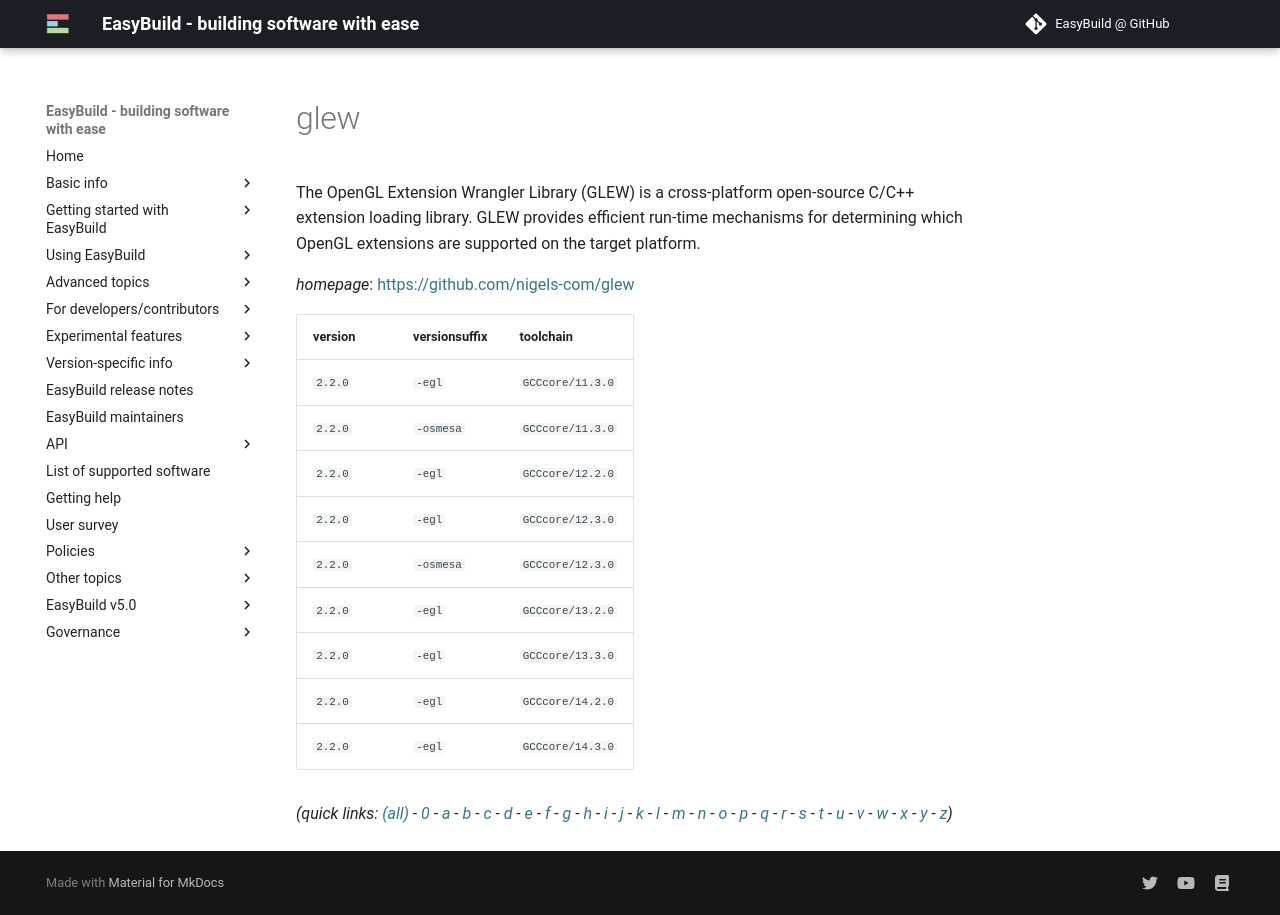

repository: easybuilders/easybuild-docs · page: version-specific/supported-software/g/glew/index.html · generator: mkdocs

---
search:
  boost: 0.5
---
# glew

The OpenGL Extension Wrangler Library (GLEW) is a cross-platform open-source C/C++ extension loading library. GLEW provides efficient run-time mechanisms for determining which OpenGL extensions are supported on the target platform.

*homepage*: <https://github.com/nigels-com/glew>

version | versionsuffix | toolchain
--------|---------------|----------
``2.2.0`` | ``-egl`` | ``GCCcore/11.3.0``
``2.2.0`` | ``-osmesa`` | ``GCCcore/11.3.0``
``2.2.0`` | ``-egl`` | ``GCCcore/12.2.0``
``2.2.0`` | ``-egl`` | ``GCCcore/12.3.0``
``2.2.0`` | ``-osmesa`` | ``GCCcore/12.3.0``
``2.2.0`` | ``-egl`` | ``GCCcore/13.2.0``
``2.2.0`` | ``-egl`` | ``GCCcore/13.3.0``
``2.2.0`` | ``-egl`` | ``GCCcore/14.2.0``
``2.2.0`` | ``-egl`` | ``GCCcore/14.3.0``


*(quick links: [(all)](../index.md) - [0](../0/index.md) - [a](../a/index.md) - [b](../b/index.md) - [c](../c/index.md) - [d](../d/index.md) - [e](../e/index.md) - [f](../f/index.md) - [g](../g/index.md) - [h](../h/index.md) - [i](../i/index.md) - [j](../j/index.md) - [k](../k/index.md) - [l](../l/index.md) - [m](../m/index.md) - [n](../n/index.md) - [o](../o/index.md) - [p](../p/index.md) - [q](../q/index.md) - [r](../r/index.md) - [s](../s/index.md) - [t](../t/index.md) - [u](../u/index.md) - [v](../v/index.md) - [w](../w/index.md) - [x](../x/index.md) - [y](../y/index.md) - [z](../z/index.md))*
